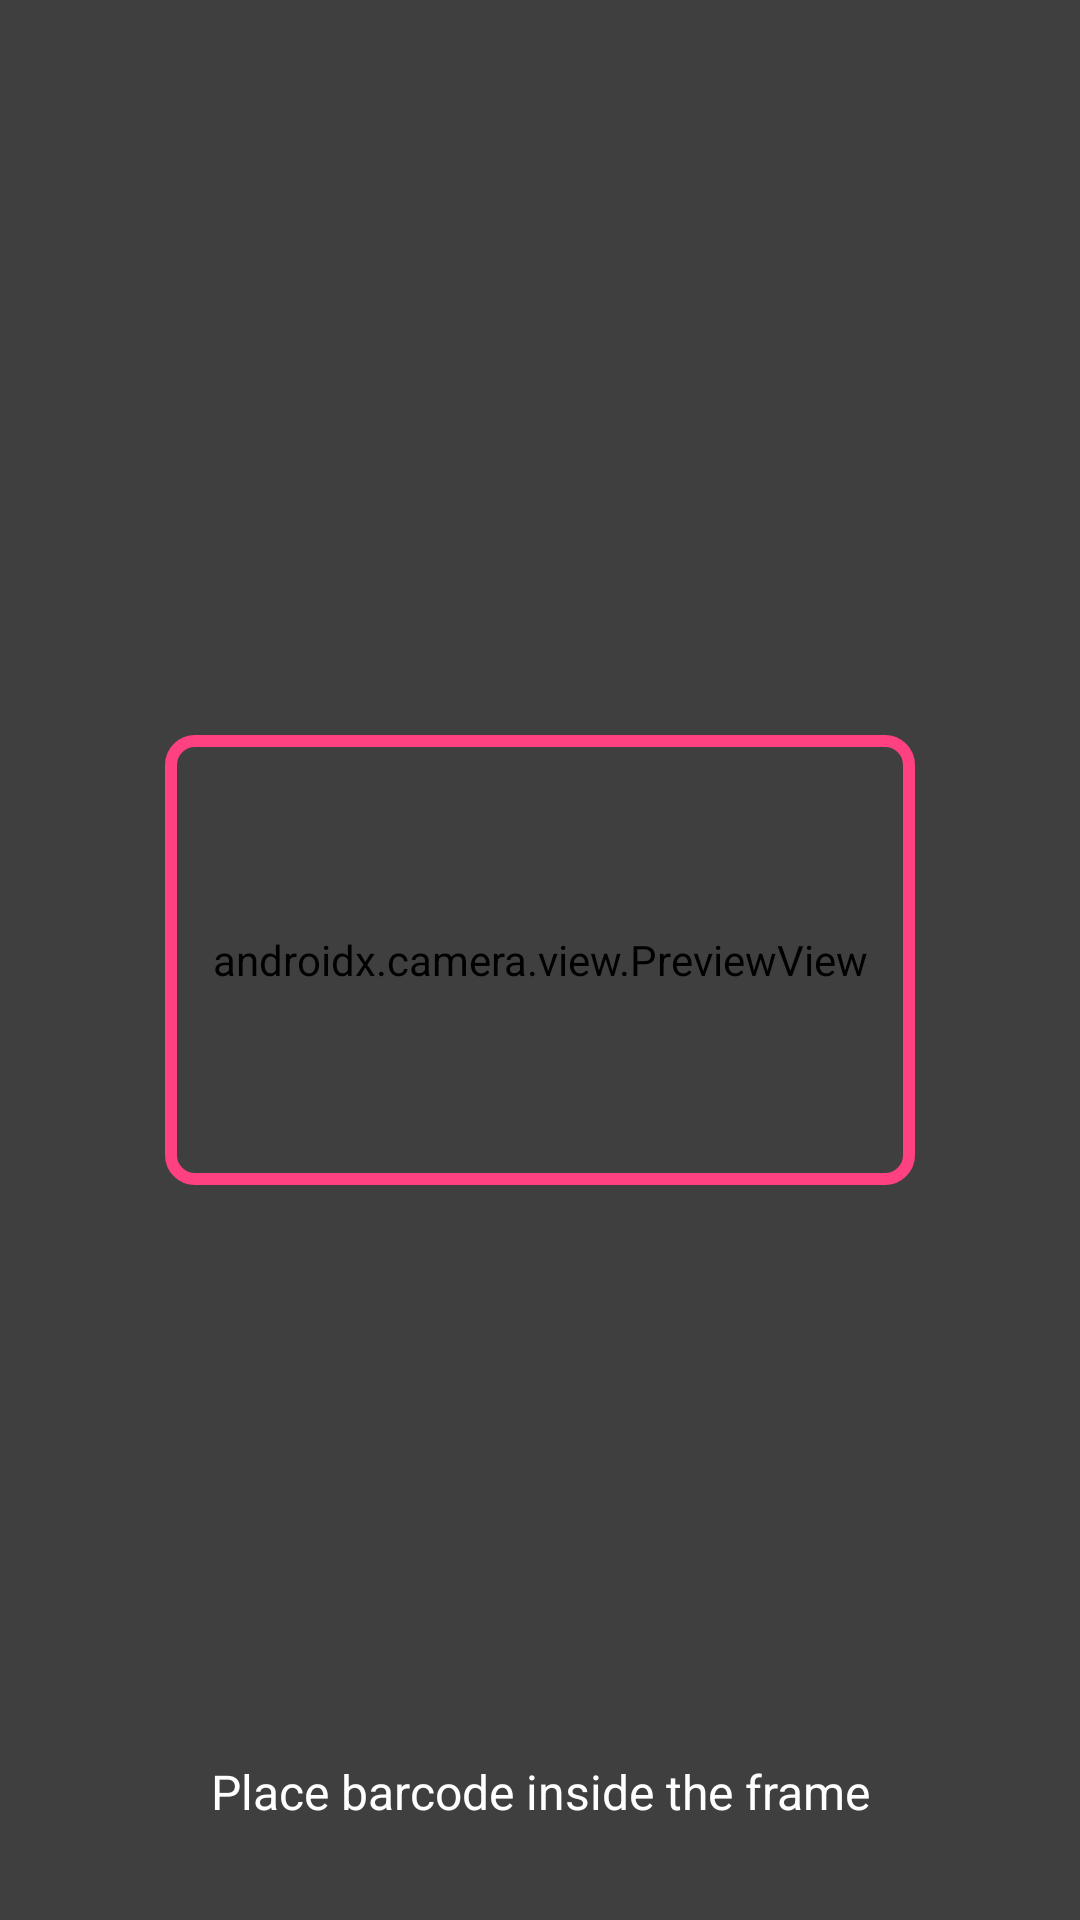

Layout XML and referenced resources for this Android screen:
<!-- AndroidManifest.xml: application theme Theme.ZivaStock -->
<!-- res/layout/activity_scanner.xml -->
<?xml version="1.0" encoding="utf-8"?>
<androidx.constraintlayout.widget.ConstraintLayout xmlns:android="http://schemas.android.com/apk/res/android"
    xmlns:app="http://schemas.android.com/apk/res-auto"
    android:layout_width="match_parent"
    android:layout_height="match_parent">

    <androidx.camera.view.PreviewView
        android:id="@+id/previewView"
        android:layout_width="0dp"
        android:layout_height="0dp"
        app:layout_constraintBottom_toBottomOf="parent"
        app:layout_constraintEnd_toEndOf="parent"
        app:layout_constraintStart_toStartOf="parent"
        app:layout_constraintTop_toTopOf="parent" />

    <View
        android:layout_width="0dp"
        android:layout_height="0dp"
        android:background="#80000000"
        app:layout_constraintBottom_toBottomOf="parent"
        app:layout_constraintEnd_toEndOf="parent"
        app:layout_constraintStart_toStartOf="parent"
        app:layout_constraintTop_toTopOf="parent" />

    <View
        android:layout_width="250dp"
        android:layout_height="150dp"
        android:background="@drawable/scanner_frame"
        app:layout_constraintBottom_toBottomOf="parent"
        app:layout_constraintEnd_toEndOf="parent"
        app:layout_constraintStart_toStartOf="parent"
        app:layout_constraintTop_toTopOf="parent" />

    <TextView
        android:layout_width="wrap_content"
        android:layout_height="wrap_content"
        android:layout_marginBottom="32dp"
        android:text="@string/place_barcode_in_frame"
        android:textColor="@android:color/white"
        android:textSize="16sp"
        app:layout_constraintBottom_toBottomOf="parent"
        app:layout_constraintEnd_toEndOf="parent"
        app:layout_constraintStart_toStartOf="parent" />

</androidx.constraintlayout.widget.ConstraintLayout>
<!-- resources referenced by this layout -->
<resources>
  <!-- drawable scanner_frame (drawable) -->
  <?xml version="1.0" encoding="utf-8"?>
  <shape xmlns:android="http://schemas.android.com/apk/res/android"
      android:shape="rectangle">
      <solid android:color="#00000000" />
      <stroke
          android:width="4dp"
          android:color="@color/accent" />
      <corners android:radius="8dp" />
  </shape>
  <string name="place_barcode_in_frame">Place barcode inside the frame</string>
  <style name="Theme.ZivaStock" parent="Theme.Material3.DayNight.NoActionBar">
          <item name="colorPrimary">@color/primary</item>
          <item name="colorPrimaryDark">@color/primary_dark</item>
          <item name="colorAccent">@color/accent</item>
          <item name="android:colorBackground">@color/background</item>
          <item name="android:textColorPrimary">@color/text_primary</item>
          <item name="android:textColorSecondary">@color/text_secondary</item>
          <item name="android:colorControlNormal">@color/text_secondary</item>
      </style>
  <color name="accent">#FF4081</color>
  <color name="primary">#00BCD4</color>
  <color name="primary_dark">#0097A7</color>
  <color name="background">#F5F5F5</color>
  <color name="text_primary">#212121</color>
  <color name="text_secondary">#424242</color>
</resources>
